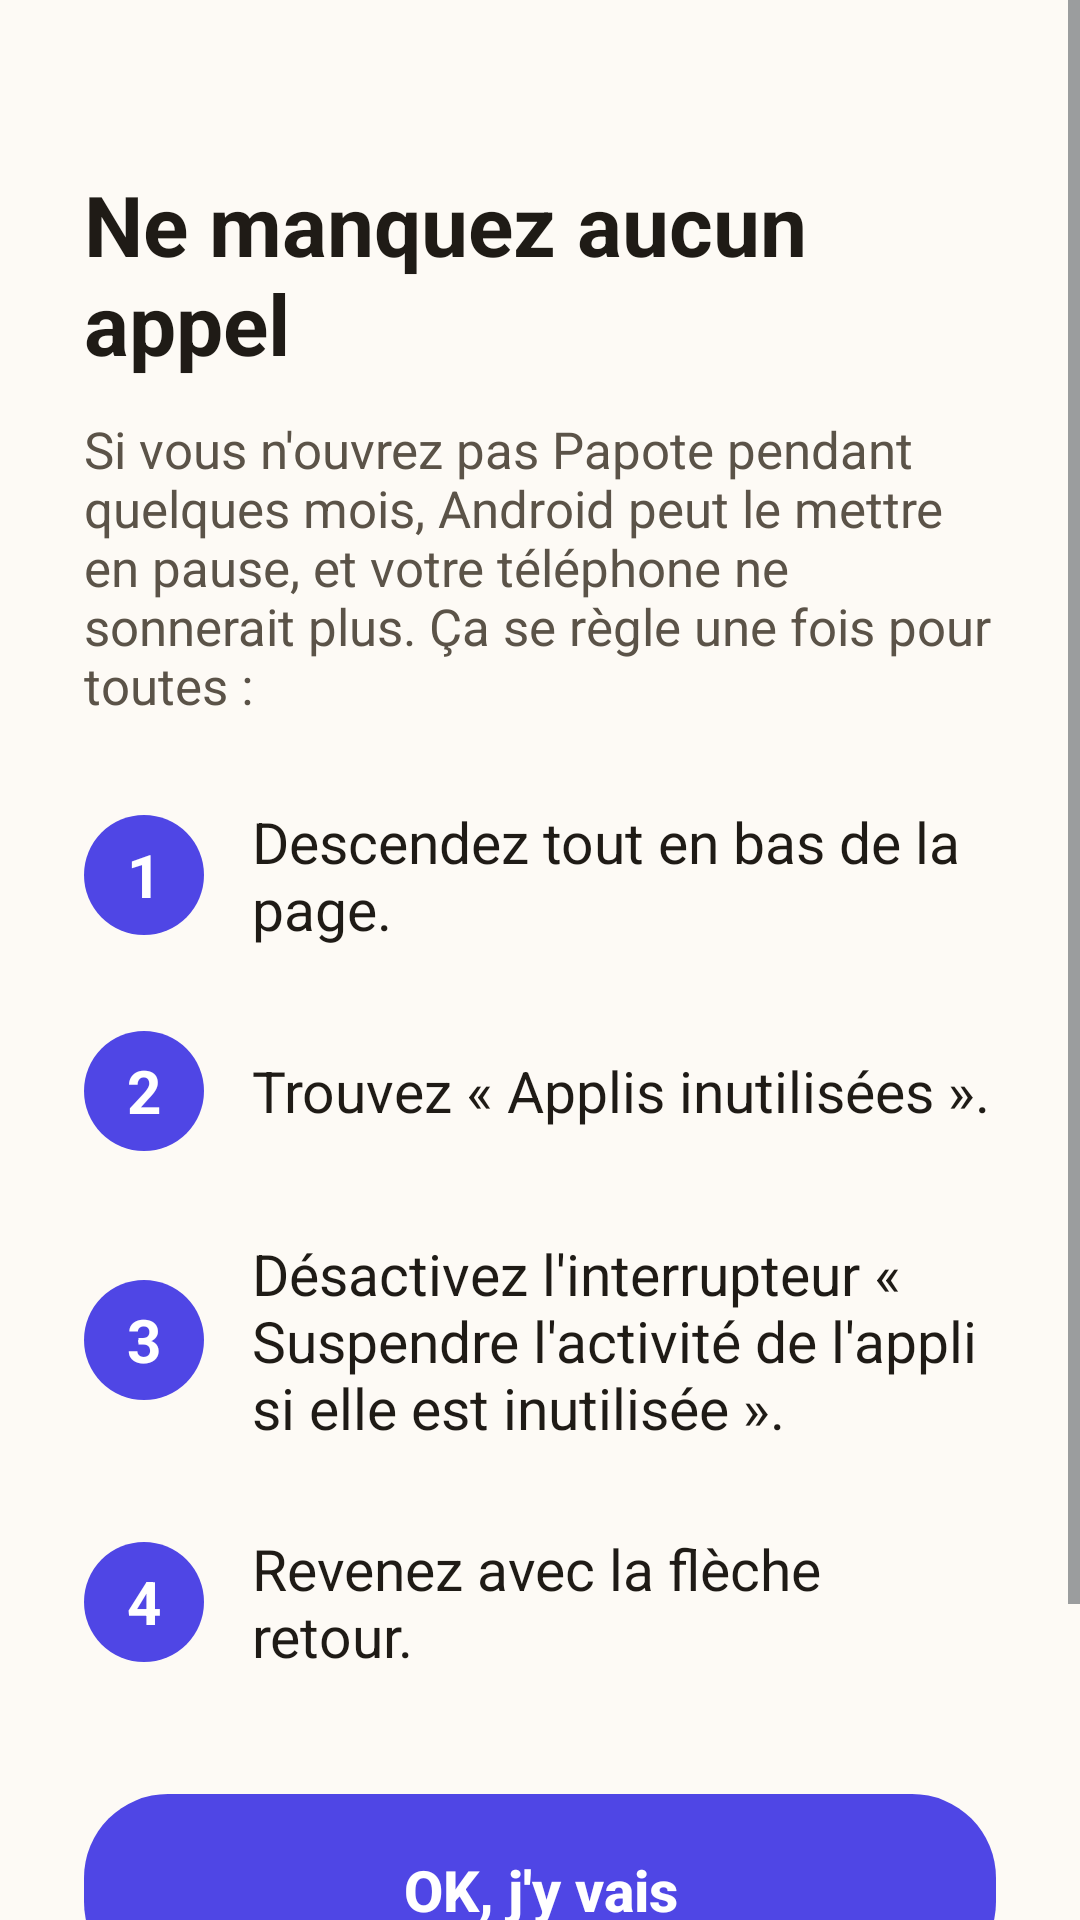

Write the Android layout XML for this screen, with the resource values it uses.
<!-- AndroidManifest.xml: application theme android:Theme.DeviceDefault.Light.NoActionBar -->
<!-- res/layout/tuto_pause.xml -->
<?xml version="1.0" encoding="utf-8"?>
<ScrollView xmlns:android="http://schemas.android.com/apk/res/android"
    android:layout_width="match_parent"
    android:layout_height="match_parent"
    android:background="@color/creme"
    android:fillViewport="true"
    android:fitsSystemWindows="true">

<LinearLayout
    android:layout_width="match_parent"
    android:layout_height="wrap_content"
    android:orientation="vertical"
    android:paddingStart="28dp"
    android:paddingTop="56dp"
    android:paddingEnd="28dp"
    android:paddingBottom="40dp">

    <TextView
        android:layout_width="wrap_content"
        android:layout_height="wrap_content"
        android:text="@string/pause_titre"
        android:textColor="@color/texte"
        android:textSize="28sp"
        android:textStyle="bold" />

    <TextView
        android:layout_width="wrap_content"
        android:layout_height="wrap_content"
        android:layout_marginTop="12dp"
        android:text="@string/pause_pourquoi"
        android:textColor="@color/texte_doux"
        android:textSize="17sp" />

    <LinearLayout
        android:layout_width="match_parent"
        android:layout_height="wrap_content"
        android:layout_marginTop="28dp"
        android:gravity="center_vertical"
        android:orientation="horizontal">

        <TextView
            android:layout_width="40dp"
            android:layout_height="40dp"
            android:background="@drawable/rond_indigo"
            android:gravity="center"
            android:text="1"
            android:textColor="#FFFFFF"
            android:textSize="20sp"
            android:textStyle="bold" />

        <TextView
            android:layout_width="0dp"
            android:layout_height="wrap_content"
            android:layout_marginStart="16dp"
            android:layout_weight="1"
            android:text="@string/pause_etape1"
            android:textColor="@color/texte"
            android:textSize="19sp" />
    </LinearLayout>

    <LinearLayout
        android:layout_width="match_parent"
        android:layout_height="wrap_content"
        android:layout_marginTop="28dp"
        android:gravity="center_vertical"
        android:orientation="horizontal">

        <TextView
            android:layout_width="40dp"
            android:layout_height="40dp"
            android:background="@drawable/rond_indigo"
            android:gravity="center"
            android:text="2"
            android:textColor="#FFFFFF"
            android:textSize="20sp"
            android:textStyle="bold" />

        <TextView
            android:layout_width="0dp"
            android:layout_height="wrap_content"
            android:layout_marginStart="16dp"
            android:layout_weight="1"
            android:text="@string/pause_etape2"
            android:textColor="@color/texte"
            android:textSize="19sp" />
    </LinearLayout>

    <LinearLayout
        android:layout_width="match_parent"
        android:layout_height="wrap_content"
        android:layout_marginTop="28dp"
        android:gravity="center_vertical"
        android:orientation="horizontal">

        <TextView
            android:layout_width="40dp"
            android:layout_height="40dp"
            android:background="@drawable/rond_indigo"
            android:gravity="center"
            android:text="3"
            android:textColor="#FFFFFF"
            android:textSize="20sp"
            android:textStyle="bold" />

        <TextView
            android:layout_width="0dp"
            android:layout_height="wrap_content"
            android:layout_marginStart="16dp"
            android:layout_weight="1"
            android:text="@string/pause_etape3"
            android:textColor="@color/texte"
            android:textSize="19sp" />
    </LinearLayout>

    <LinearLayout
        android:layout_width="match_parent"
        android:layout_height="wrap_content"
        android:layout_marginTop="28dp"
        android:gravity="center_vertical"
        android:orientation="horizontal">

        <TextView
            android:layout_width="40dp"
            android:layout_height="40dp"
            android:background="@drawable/rond_indigo"
            android:gravity="center"
            android:text="4"
            android:textColor="#FFFFFF"
            android:textSize="20sp"
            android:textStyle="bold" />

        <TextView
            android:layout_width="0dp"
            android:layout_height="wrap_content"
            android:layout_marginStart="16dp"
            android:layout_weight="1"
            android:text="@string/pause_etape4"
            android:textColor="@color/texte"
            android:textSize="19sp" />
    </LinearLayout>

    <View
        android:layout_width="0dp"
        android:layout_height="0dp"
        android:layout_weight="1"
        android:minHeight="40dp" />

    <Button
        android:id="@+id/ouvrir"
        android:layout_width="match_parent"
        android:layout_height="64dp"
        android:background="@drawable/bouton_indigo"
        android:stateListAnimator="@null"
        android:text="@string/pause_ok"
        android:textAllCaps="false"
        android:textColor="#FFFFFF"
        android:textSize="19sp"
        android:textStyle="bold" />

    <TextView
        android:id="@+id/plus_tard"
        android:layout_width="match_parent"
        android:layout_height="56dp"
        android:layout_marginTop="8dp"
        android:gravity="center"
        android:text="@string/pause_plus_tard"
        android:textColor="@color/texte_doux"
        android:textSize="17sp" />
</LinearLayout>
</ScrollView>
<!-- resources referenced by this layout -->
<resources>
  <color name="creme">#FDFAF5</color>
  <color name="texte">#1F1B16</color>
  <color name="texte_doux">#5B5348</color>
  <!-- drawable bouton_indigo (drawable) -->
  <?xml version="1.0" encoding="utf-8"?>
  <ripple xmlns:android="http://schemas.android.com/apk/res/android" android:color="#33FFFFFF">
      <item>
          <shape android:shape="rectangle">
              <solid android:color="@color/indigo" />
              <corners android:radius="28dp" />
          </shape>
      </item>
  </ripple>
  <!-- drawable rond_indigo (drawable) -->
  <?xml version="1.0" encoding="utf-8"?>
  <shape xmlns:android="http://schemas.android.com/apk/res/android" android:shape="oval">
      <solid android:color="@color/indigo" />
  </shape>
  <string name="pause_etape1">Descendez tout en bas de la page.</string>
  <string name="pause_etape2">Trouvez « Applis inutilisées ».</string>
  <string name="pause_etape3">Désactivez l\'interrupteur « Suspendre l\'activité de l\'appli si elle est inutilisée ».</string>
  <string name="pause_etape4">Revenez avec la flèche retour.</string>
  <string name="pause_ok">OK, j\'y vais</string>
  <string name="pause_plus_tard">Plus tard</string>
  <string name="pause_pourquoi">Si vous n\'ouvrez pas Papote pendant quelques mois, Android peut le mettre en pause, et votre téléphone ne sonnerait plus. Ça se règle une fois pour toutes :</string>
  <string name="pause_titre">Ne manquez aucun appel</string>
  <color name="indigo">#4F46E5</color>
</resources>
